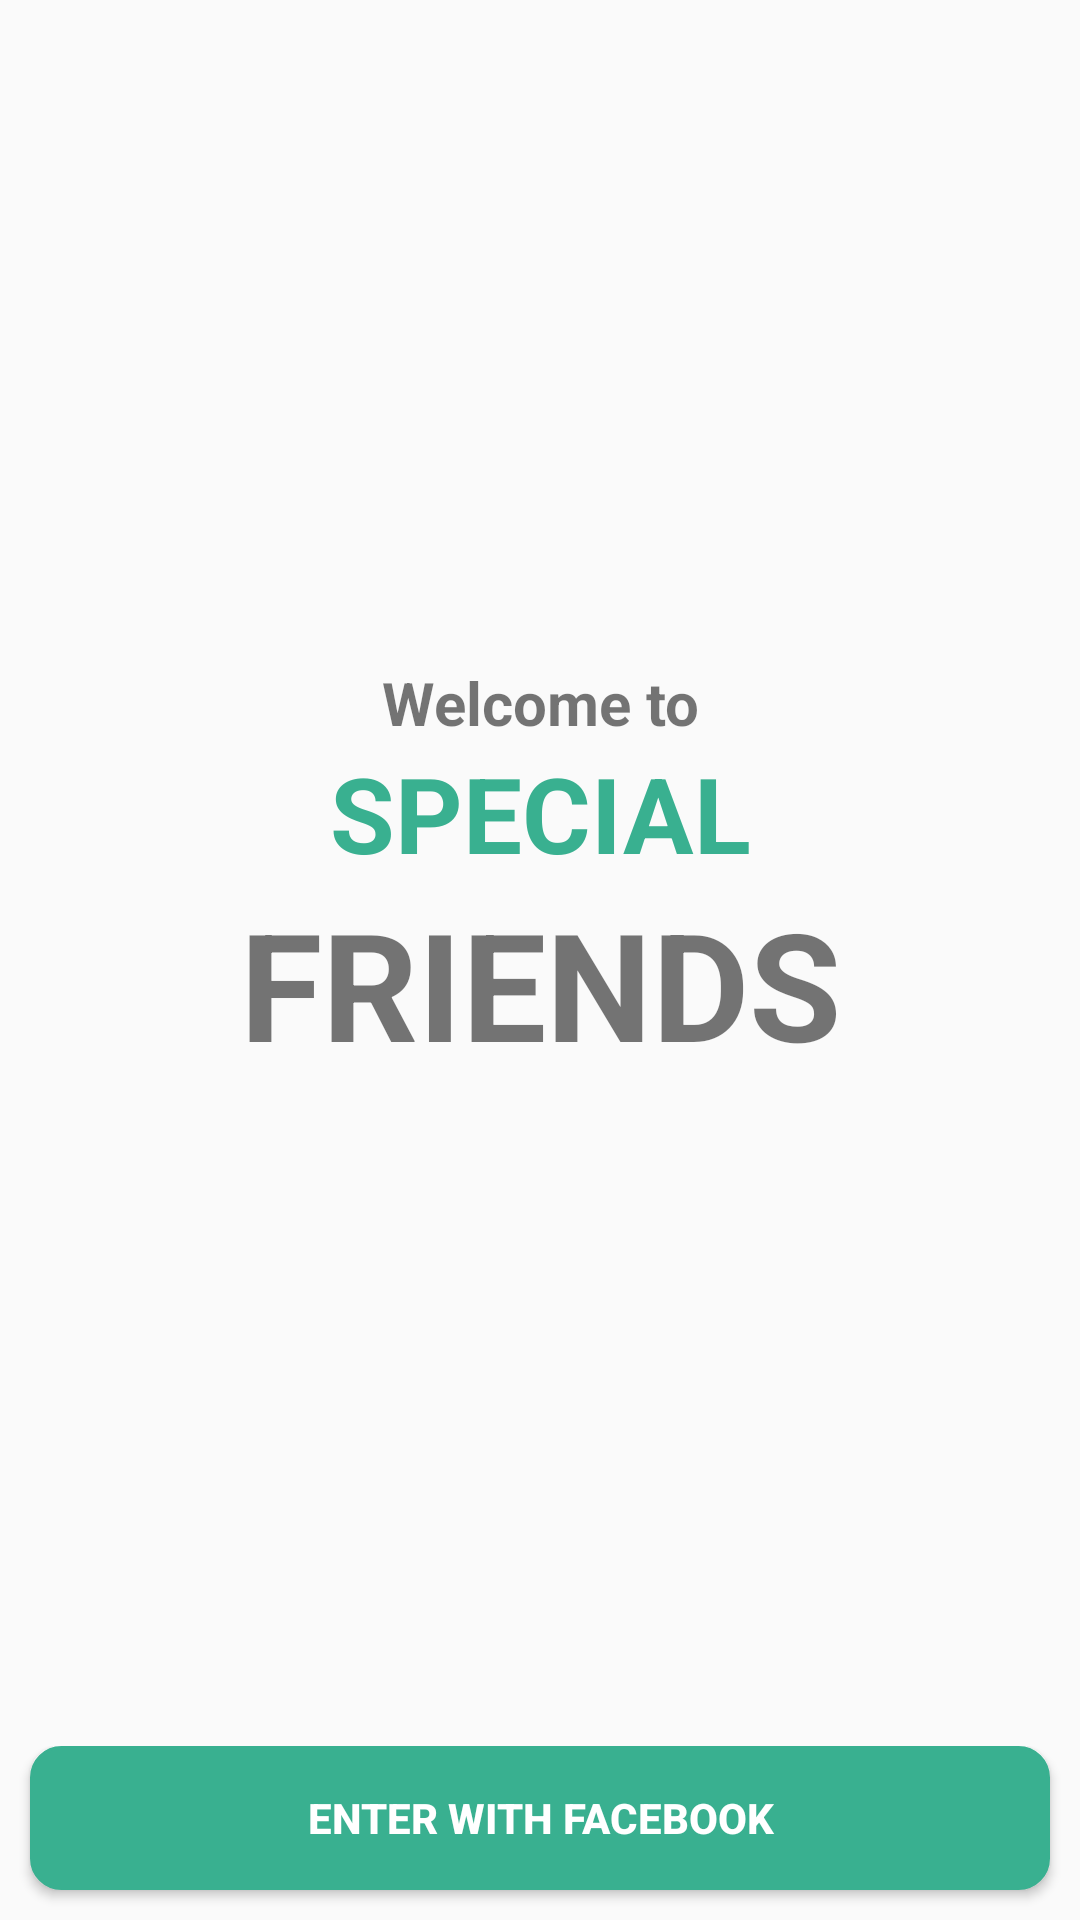

This screen was rendered from an Android layout file. Write that file and the resources it references.
<!-- AndroidManifest.xml: application theme AppTheme -->
<!-- res/layout/activity_login.xml -->
<?xml version="1.0" encoding="utf-8"?>
<RelativeLayout xmlns:android="http://schemas.android.com/apk/res/android"
    xmlns:app="http://schemas.android.com/apk/res-auto"
    xmlns:tools="http://schemas.android.com/tools"
    android:layout_width="match_parent"
    android:layout_height="match_parent"
    tools:context="mx.inigofr.specialfriends.view.LoginActivity">


    <RelativeLayout
        android:layout_width="wrap_content"
        android:layout_height="wrap_content"
        android:layout_above="@+id/fl_login_fb"
        android:layout_alignParentTop="true"
        android:gravity="center_vertical|center_horizontal"
        >

        <TextView
            android:id="@+id/first_txt"
            android:layout_width="match_parent"
            android:layout_height="wrap_content"
            android:textSize="20dp"
            android:textStyle="bold"
            android:text="@string/welcome_text"
            android:gravity="center_vertical|center_horizontal"
            />

        <TextView
            android:id="@+id/second_txt"
            android:layout_width="match_parent"
            android:layout_height="wrap_content"
            android:text="@string/special_text"
            android:layout_below="@+id/first_txt"
            android:textColor="@color/login_special_textcolor"
            android:textSize="35dp"
            android:textStyle="bold"
            android:gravity="center_vertical|center_horizontal"
            />

        <TextView
            android:id="@+id/third_txt"
            android:layout_width="match_parent"
            android:layout_height="wrap_content"
            android:text="@string/friends_text"
            android:textSize="50dp"
            android:textStyle="bold"
            android:layout_below="@+id/second_txt"
            android:gravity="center_vertical|center_horizontal"
            />

    </RelativeLayout>
    <FrameLayout
        android:id="@+id/fl_login_fb"
        android:layout_alignParentBottom="true"
        android:layout_width="match_parent"
        android:layout_height="wrap_content"
        android:visibility="visible"
        >

        <com.facebook.login.widget.LoginButton
            android:id="@+id/login_button"
            android:layout_width="wrap_content"
            android:layout_height="wrap_content"
            android:layout_gravity="center_horizontal"
            android:layout_marginTop="30dp"
            android:layout_marginBottom="30dp"
            android:visibility="gone"
            />

        <Button
            android:id="@+id/fb"
            android:layout_width="match_parent"
            android:layout_height="wrap_content"
            android:layout_marginLeft="10dp"
            android:layout_marginRight="10dp"
            android:layout_marginBottom="10dp"
            android:onClick="onClick"
            android:text="@string/enter_with_facebook"
            android:textColor="@color/white"
            android:background="@drawable/button_style"
            android:theme="@style/RaisedButtonDark"
            android:textStyle="bold" />
    </FrameLayout>

</RelativeLayout>
<!-- resources referenced by this layout -->
<resources>
  <color name="login_special_textcolor">#39b090</color>
  <color name="white">#ffffff</color>
  <!-- drawable button_style (drawable) -->
  <?xml version="1.0" encoding="utf-8"?>
  <selector xmlns:android="http://schemas.android.com/apk/res/android" >
      <item android:state_pressed="true" >
          <shape android:shape="rectangle"  >
              <corners android:radius="10dp" />
              <stroke android:width="1dip" android:color="#39b090" />
              <gradient android:angle="-90" android:startColor="#39b090" android:endColor="#39b090"  />
          </shape>
      </item>
      <item android:state_focused="true">
          <shape android:shape="rectangle"  >
              <corners android:radius="10dp" />
              <stroke android:width="1dip" android:color="#39b090" />
              <solid android:color="#39b090"/>
          </shape>
      </item>
      <item >
          <shape android:shape="rectangle"  >
              <corners android:radius="10dp" />
              <stroke android:width="1dip" android:color="#39b090" />
              <gradient android:angle="-90" android:startColor="#39b090" android:endColor="#39b090" />
          </shape>
      </item>
  </selector>
  <string name="enter_with_facebook">Enter with FaceBook</string>
  <string name="friends_text">FRIENDS</string>
  <string name="special_text">SPECIAL</string>
  <string name="welcome_text">Welcome to</string>
  <style name="RaisedButtonDark" parent="Theme.AppCompat.Light">
          <item name="colorButtonNormal">@color/colorPrimaryDark</item>
          <item name="colorControlHighlight">@color/colorPrimary</item>
          <item name="android:textColor">@android:color/white</item>
      </style>
  <style name="AppTheme" parent="Theme.AppCompat.Light.NoActionBar">
          
          <item name="colorPrimary">@color/colorPrimary</item>
          <item name="colorPrimaryDark">@color/colorPrimaryDark</item>
          <item name="colorAccent">@color/colorAccent</item>
      </style>
  <color name="colorPrimaryDark">#309080</color>
  <color name="colorPrimary">#39b090</color>
  <color name="colorAccent">#FF4081</color>
</resources>
